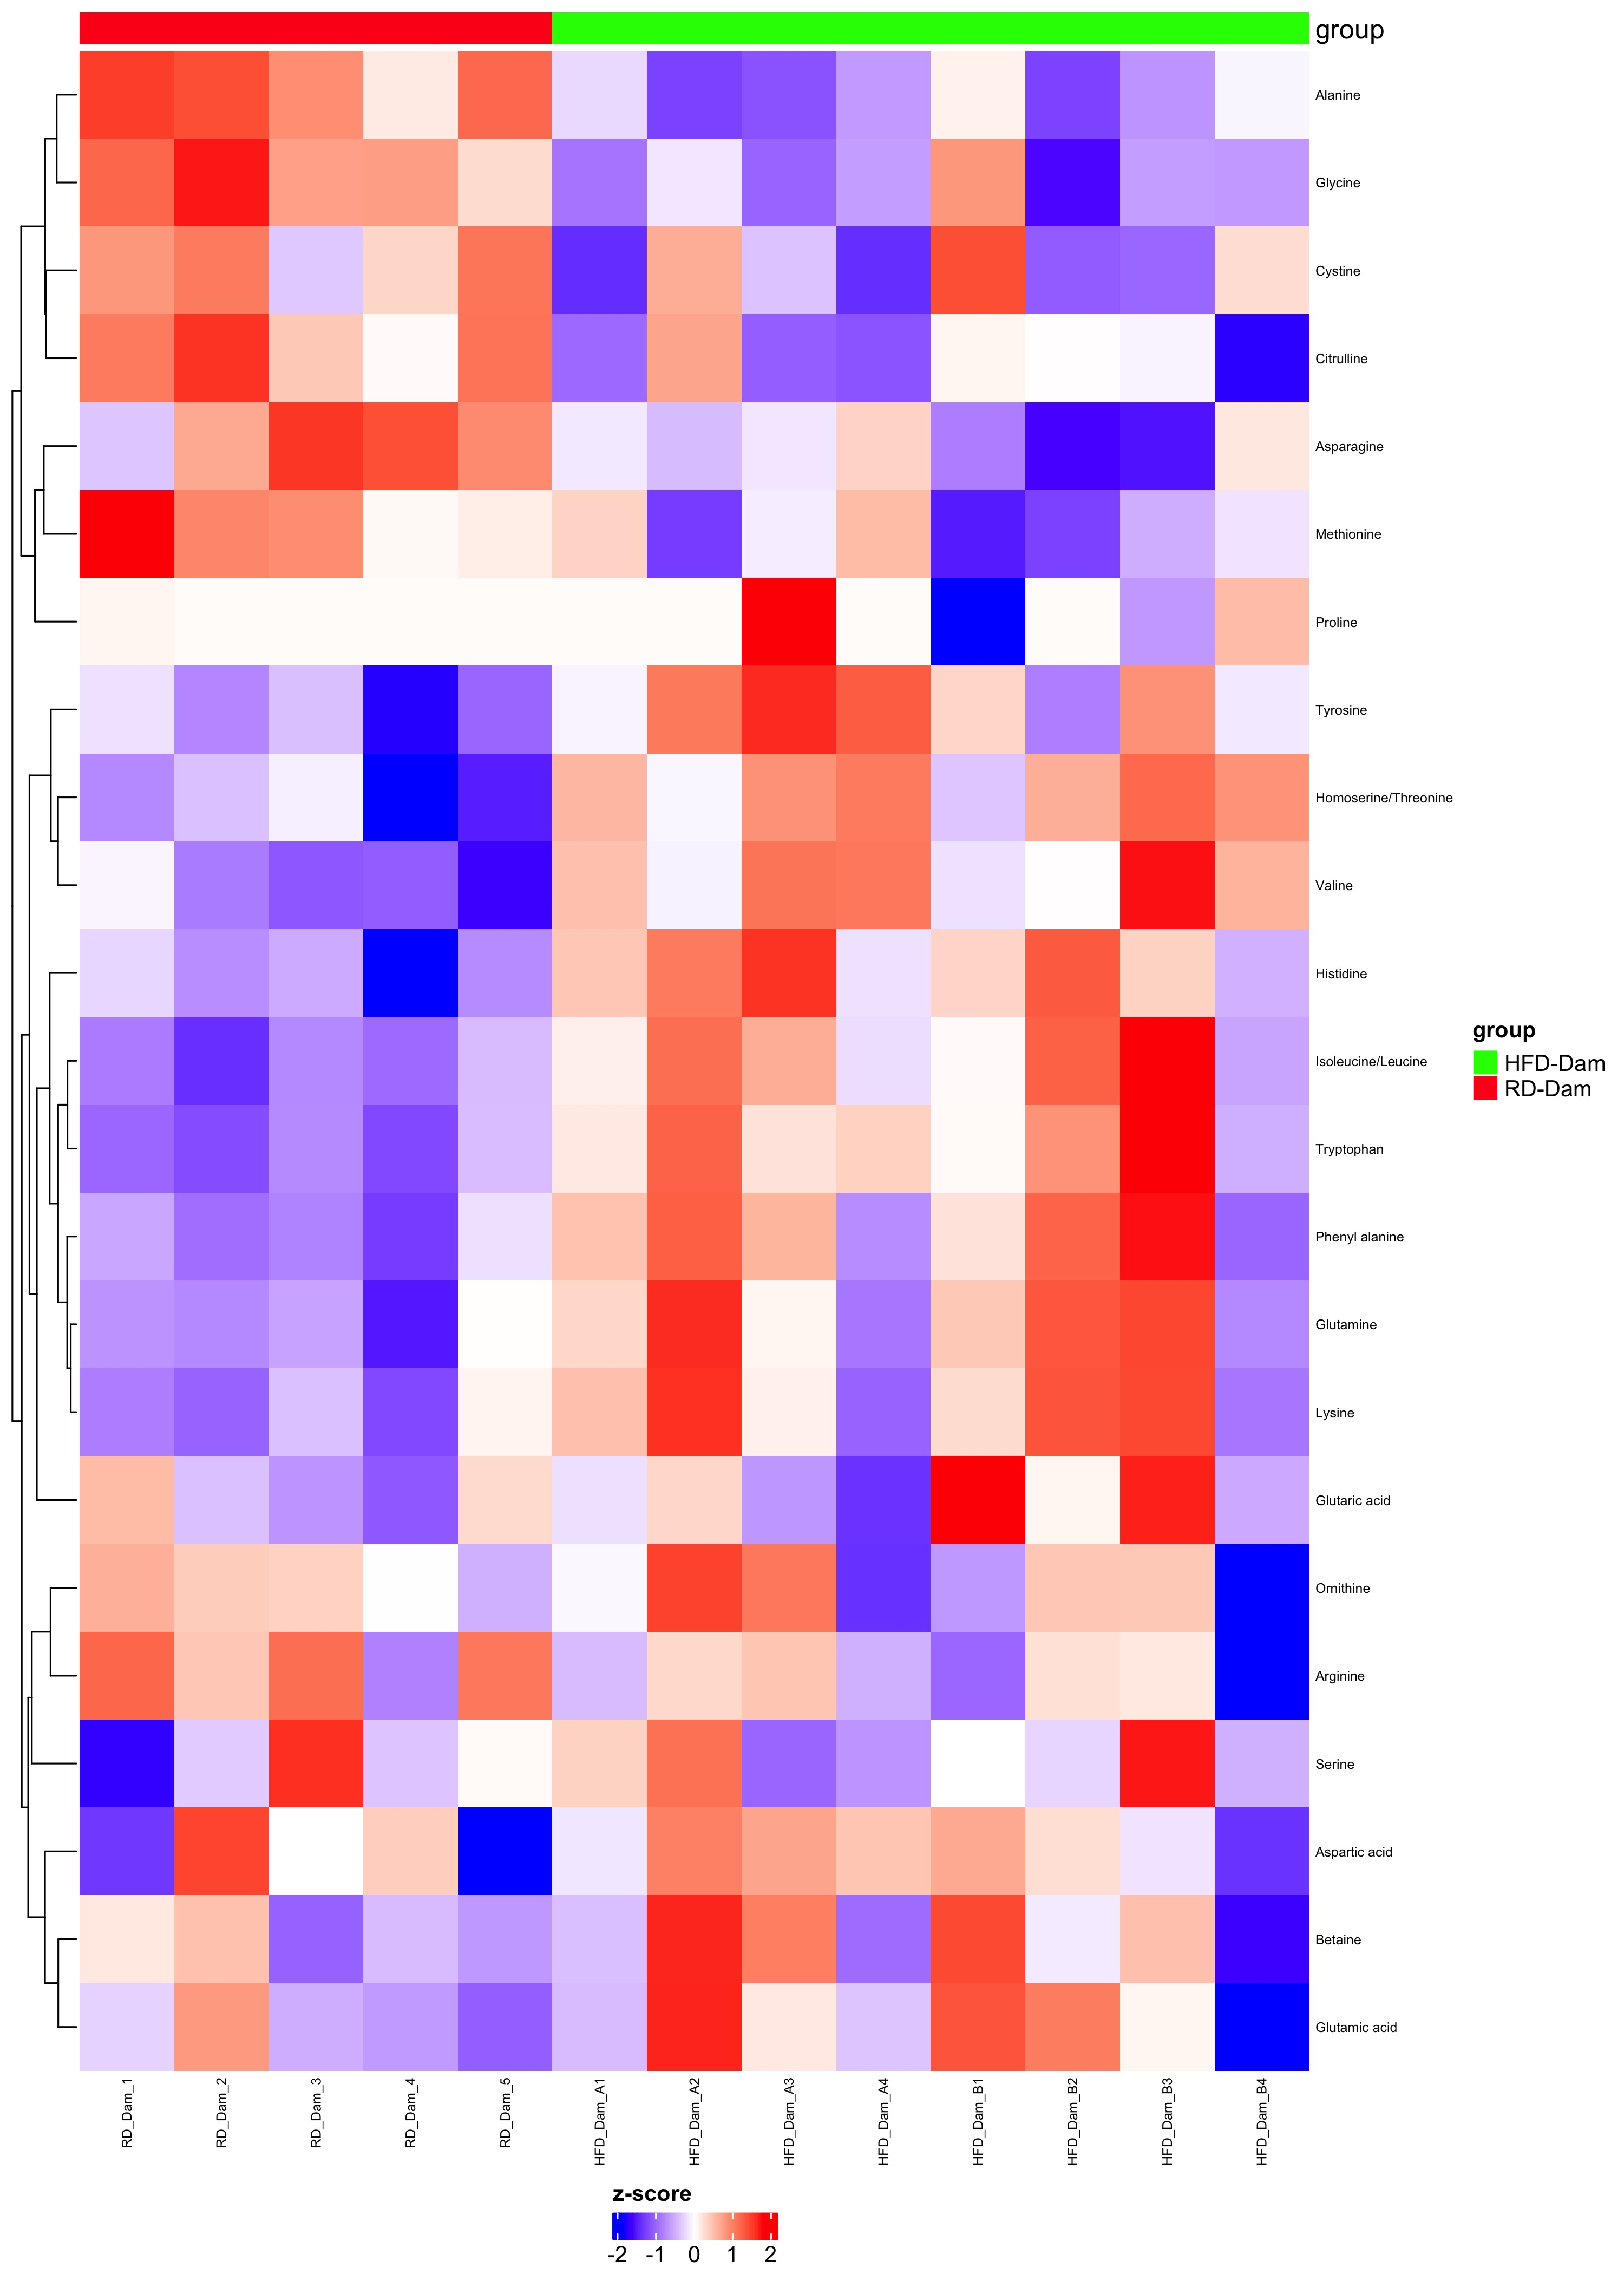

The table this chart was drawn from, first rows:
, RD-Dam, RD-Dam, RD-Dam, RD-Dam, RD-Dam, HFD-Dam, HFD-Dam, HFD-Dam, HFD-Dam, HFD-Dam, HFD-Dam, HFD-Dam, HFD-Dam
Metabolite, RD_Dam_1, RD_Dam_2, RD_Dam_3, RD_Dam_4, RD_Dam_5, HFD_Dam_A1, HFD_Dam_A2, HFD_Dam_A3, HFD_Dam_A4, HFD_Dam_B1, HFD_Dam_B2, HFD_Dam_B3, HFD_Dam_B4
Alanine, 1.518, 1.409, 0.8956, 0.1663, 1.196, -0.2373, -1.268, -1.148, -0.635, 0.1071, -1.256, -0.6851, -0.06325
Glycine, 1.211, 1.727, 0.748, 0.774, 0.2817, -0.9081, -0.1591, -1.017, -0.6162, 0.8282, -1.597, -0.6233, -0.65
Tryptophan, -0.9986, -1.186, -0.7501, -1.208, -0.4146, 0.171, 1.246, 0.2232, 0.3635, 0.04501, 0.8657, 2.152, -0.5089
Valine, -0.06272, -0.858, -1.118, -1.068, -1.67, 0.4954, -0.07822, 1.103, 1.077, -0.1795, 0.007675, 1.749, 0.6012
Isoleucine/Leucine, -0.8521, -1.402, -0.766, -0.9739, -0.4195, 0.1229, 1.156, 0.6492, -0.2055, 0.03804, 1.263, 1.964, -0.5744
Citrulline, 1.049, 1.582, 0.4273, 0.0357, 1.115, -0.9823, 0.7178, -1.066, -1.137, 0.06764, 0.009173, -0.07041, -1.747
Histidine, -0.254, -0.7219, -0.5317, -2.135, -0.7481, 0.4477, 1.056, 1.581, -0.1793, 0.3253, 1.304, 0.3477, -0.4915
Homoserine/Threonine, -0.7654, -0.3849, -0.09396, -2.026, -1.505, 0.5707, -0.05459, 0.8691, 1.053, -0.3521, 0.6335, 1.193, 0.863
Tyrosine, -0.1821, -0.7791, -0.3928, -1.77, -1.01, -0.07709, 1.065, 1.635, 1.287, 0.3291, -0.8316, 0.8719, -0.1444
Phenyl alanine, -0.5591, -0.9431, -0.8056, -1.306, -0.1944, 0.4751, 1.272, 0.5831, -0.7337, 0.2237, 1.242, 1.754, -1.008
Asparagine, -0.3574, 0.6801, 1.566, 1.397, 0.9292, -0.141, -0.422, -0.1573, 0.3384, -0.8377, -1.617, -1.566, 0.1875
Methionine, 1.976, 0.9607, 0.9115, 0.04729, 0.1328, 0.3361, -1.306, -0.1094, 0.5252, -1.521, -1.268, -0.514, -0.172
Glutamine, -0.6954, -0.7635, -0.5837, -1.542, 0.01416, 0.3138, 1.63, 0.07109, -0.8892, 0.4255, 1.327, 1.46, -0.7676
Lysine, -0.8355, -1.023, -0.3869, -1.21, 0.08494, 0.4956, 1.593, 0.1149, -1.025, 0.2779, 1.353, 1.447, -0.886
Cystine, 0.8264, 1.055, -0.3383, 0.3244, 1.097, -1.417, 0.646, -0.3713, -1.41, 1.406, -1.084, -1.003, 0.2674
Arginine, 1.209, 0.4383, 1.155, -0.8107, 1.077, -0.4294, 0.3031, 0.4529, -0.4941, -0.9974, 0.2404, 0.1765, -2.321
Glutamic acid, -0.2719, 0.8054, -0.512, -0.6377, -1.06, -0.4237, 1.671, 0.1707, -0.3592, 1.358, 1.041, 0.06739, -1.85
Betaine, 0.1788, 0.4847, -1.032, -0.4266, -0.6592, -0.3962, 1.663, 1.029, -0.9663, 1.437, -0.1249, 0.4896, -1.678
Glutaric acid, 0.533, -0.3859, -0.6784, -1.105, 0.2947, -0.1998, 0.308, -0.6641, -1.377, 2.049, 0.07772, 1.684, -0.5365
Aspartic acid, -1.341, 1.465, 0.003253, 0.3863, -1.922, -0.1518, 1.009, 0.7169, 0.4517, 0.6737, 0.2591, -0.1705, -1.38
Ornithine, 0.6238, 0.4016, 0.3598, -0.007233, -0.4953, -0.0504, 1.489, 1.077, -1.387, -0.6604, 0.4453, 0.4291, -2.225
Serine, -1.722, -0.3212, 1.607, -0.3691, 0.04252, 0.3476, 1.141, -1.011, -0.6863, -0.003296, -0.2568, 1.727, -0.4958
Proline, 0.07025, 0.03178, 0.03178, 0.03178, 0.03178, 0.03178, 0.03178, 2.274, 0.03178, -2.47, 0.03178, -0.6591, 0.5301
